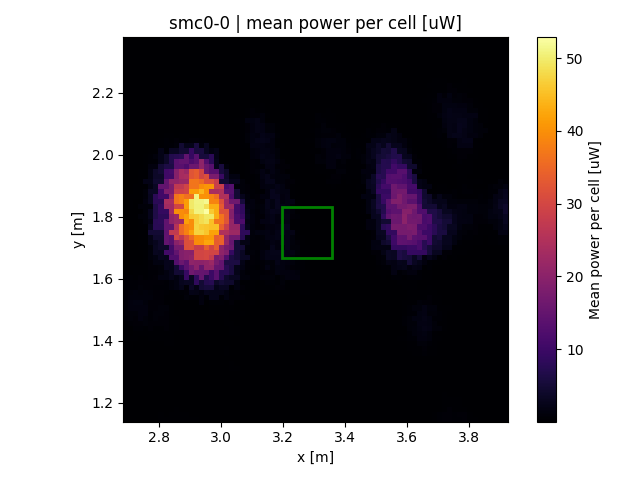

Values plotted in this chart, from the file beside it:
x, y, z
2.695, 1.147, 4e-06
2.695, 1.163, 4e-06
2.695, 1.18, 6.75e-06
2.695, 1.196, 6.4e-05
2.695, 1.212, 1e-06
2.695, 1.228, 1e-06
2.695, 1.245, 5e-06
2.695, 1.261, 0.000634
2.695, 1.277, 8.1e-05
2.695, 1.294, 0.001849
2.695, 1.31, 0.003705
2.695, 1.326, 0.003705
2.695, 1.343, 0.000441
2.695, 1.359, 0.03276
2.695, 1.375, 0.07344
2.695, 1.392, 0.1697
2.695, 1.408, 0.2578
2.695, 1.424, 0.3434
2.695, 1.44, 0.2952
2.695, 1.457, 0.2952
2.695, 1.473, 0.7449
2.695, 1.489, 0.9245
2.695, 1.506, 0.99
2.695, 1.522, 0.99
2.695, 1.538, 0.731
2.695, 1.555, 0.731
2.695, 1.571, 0.5115
2.695, 1.587, 0.5883
2.695, 1.603, 0.5883
2.695, 1.62, 0.2397
2.695, 1.636, 0.2024
2.695, 1.652, 0.2024
2.695, 1.669, 0.00761
2.695, 1.685, 2.5e-06
2.695, 1.701, 0.000324
2.695, 1.718, 3.25e-05
2.695, 1.734, 1.6e-05
2.695, 1.75, 0.00409
2.695, 1.767, 0.000256
2.695, 1.783, 0.00639
2.695, 1.799, 0.04796
2.695, 1.815, 0.01464
2.695, 1.832, 0.01464
2.695, 1.848, 0.09967
2.695, 1.864, 0.2247
2.695, 1.881, 0.1098
2.695, 1.897, 0.1098
2.695, 1.913, 0.09594
2.695, 1.93, 0.0729
2.695, 1.946, 0.05153
2.695, 1.962, 0.02436
2.695, 1.978, 0.0029
2.695, 1.995, 1.6e-05
2.695, 2.011, 0.001158
2.695, 2.027, 6.5e-06
2.695, 2.044, 9e-06
2.695, 2.06, 7.65e-05
2.695, 2.076, 9e-06
2.695, 2.093, 1e-06
2.695, 2.109, 4e-06
... 5,716 more rows
